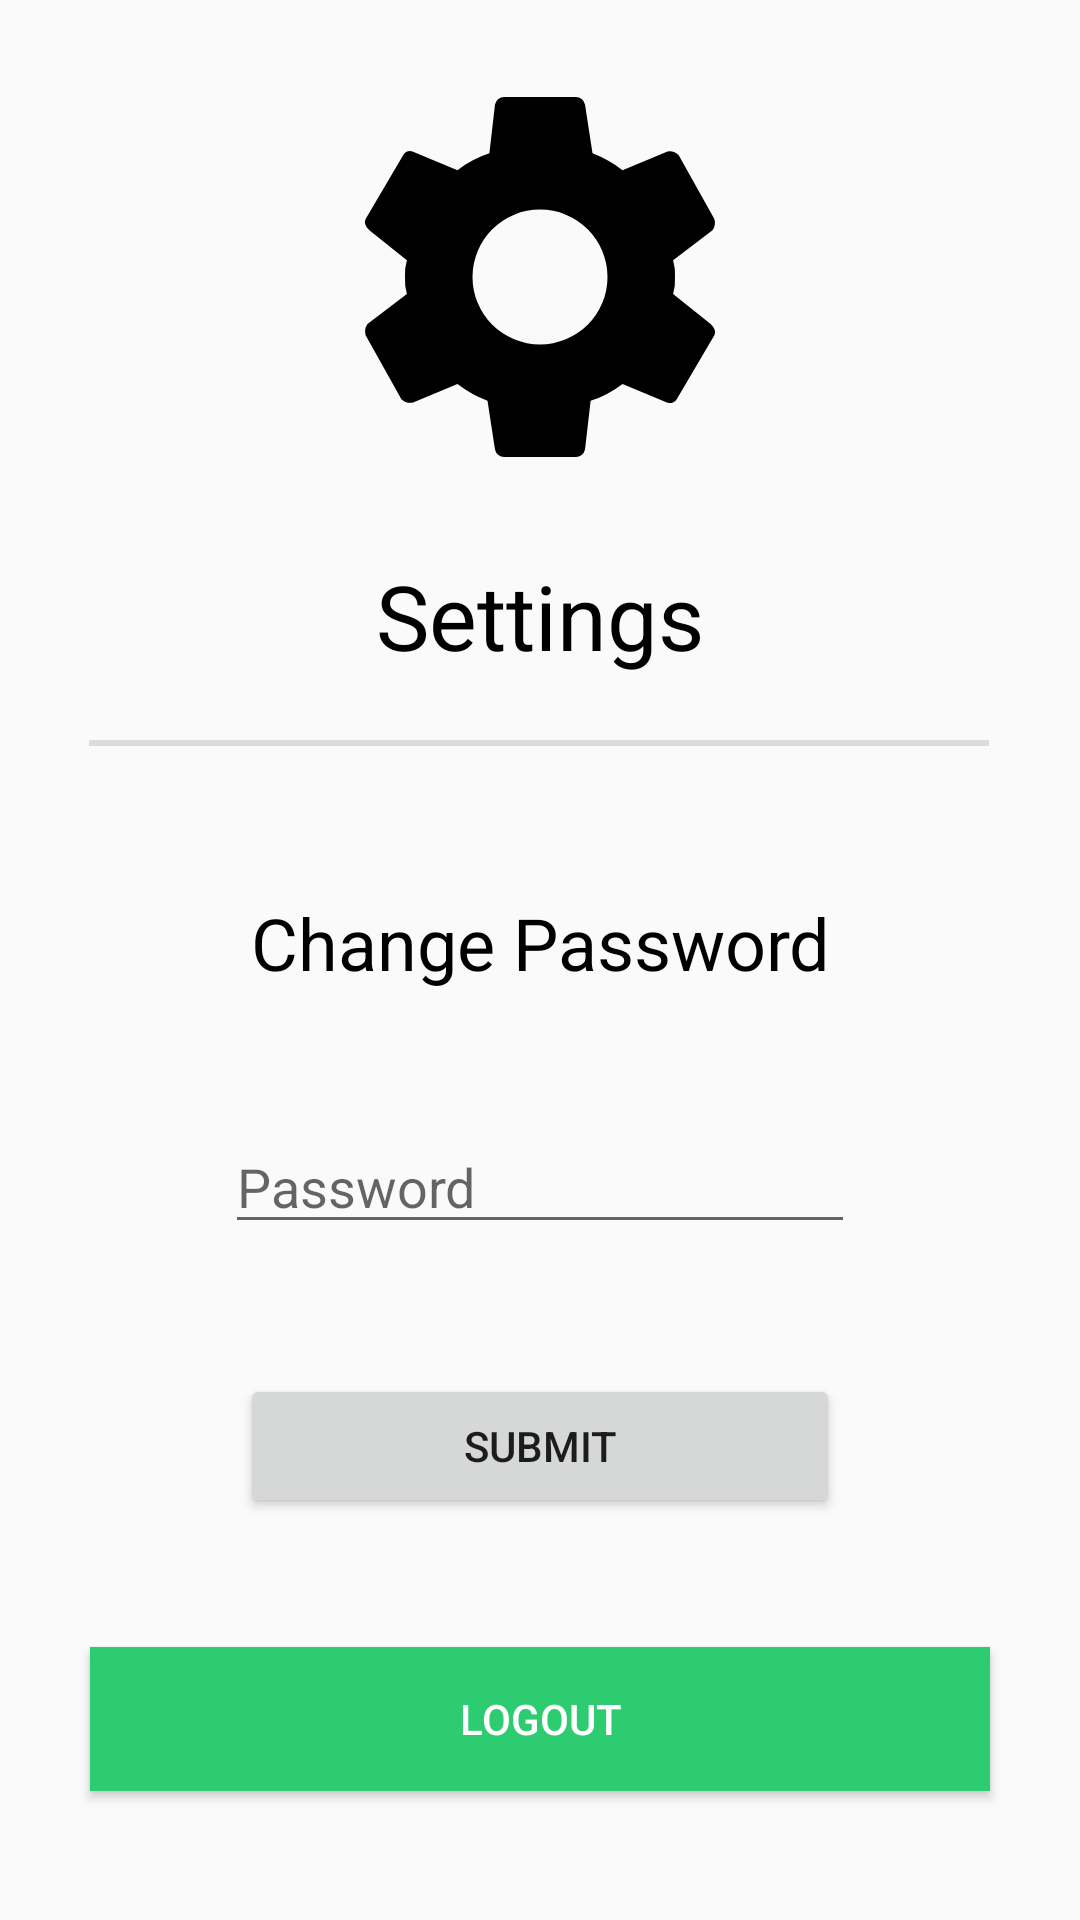

Write the Android layout XML for this screen, with the resource values it uses.
<!-- AndroidManifest.xml: application theme AppTheme -->
<!-- res/layout/fragment_settings.xml -->
<?xml version="1.0" encoding="utf-8"?>
 <androidx.constraintlayout.widget.ConstraintLayout
        xmlns:android="http://schemas.android.com/apk/res/android"
        xmlns:app="http://schemas.android.com/apk/res-auto"
        xmlns:tools="http://schemas.android.com/tools"
        android:layout_width="match_parent"
        android:layout_height="match_parent"
        android:orientation="vertical"
        android:clickable="true"
        android:focusableInTouchMode="true"
        tools:context=".SettingsFragment">

        <ImageView
            android:id="@+id/settingsImageView"
            android:layout_width="wrap_content"
            android:layout_height="wrap_content"
            android:src="@drawable/ic_settings"
            app:layout_constraintBottom_toTopOf="@id/settingsTextView"
            app:layout_constraintEnd_toEndOf="parent"
            app:layout_constraintLeft_toLeftOf="parent"
            app:layout_constraintRight_toRightOf="parent"
            app:layout_constraintStart_toStartOf="parent"
            app:layout_constraintTop_toTopOf="parent"
            app:layout_constraintVertical_bias="1.0" />

        <TextView
            android:id="@+id/settingsTextView"
            android:layout_width="wrap_content"
            android:layout_height="wrap_content"
            android:text="Settings"
            android:textColor="@android:color/black"
            android:textSize="30sp"
            app:layout_constraintBottom_toTopOf="@+id/divider"
            app:layout_constraintEnd_toEndOf="parent"
            app:layout_constraintStart_toStartOf="parent"
            app:layout_constraintTop_toBottomOf="@+id/settingsImageView" />

        <View
            android:id="@+id/divider"
            android:layout_width="300dp"
            android:layout_height="2dp"
            android:layout_marginTop="4dp"
            android:background="?android:attr/listDivider"
            app:layout_constraintBottom_toBottomOf="@id/guideline"
            app:layout_constraintEnd_toEndOf="parent"
            app:layout_constraintHorizontal_bias="0.495"
            app:layout_constraintStart_toStartOf="parent"
            app:layout_constraintTop_toBottomOf="@+id/settingsTextView"
            app:layout_constraintVertical_bias="0.6" />


        <androidx.constraintlayout.widget.Guideline
            android:id="@+id/guideline"
            android:layout_width="wrap_content"
            android:layout_height="wrap_content"
            android:orientation="horizontal"
            app:layout_constraintGuide_begin="266dp" />

        <Button
            android:id="@+id/submitButton"
            android:layout_width="200dp"
            android:layout_height="wrap_content"
            android:text="Submit"
            app:layout_constraintBottom_toTopOf="@id/logoutButton"
            app:layout_constraintEnd_toEndOf="parent"
            app:layout_constraintStart_toStartOf="parent"
            app:layout_constraintTop_toBottomOf="@id/passwordTextView" />

        <Button
            android:id="@+id/logoutButton"
            style="@style/Widget.AppCompat.Button"
            android:layout_width="match_parent"
            android:layout_height="wrap_content"
            android:layout_marginStart="30dp"
            android:layout_marginEnd="30dp"
            android:text="Logout"
            android:background="@color/colorPrimary"
            android:textColor="@android:color/white"
            app:layout_constraintBottom_toBottomOf="parent"
            app:layout_constraintEnd_toEndOf="parent"
            app:layout_constraintStart_toStartOf="parent"
            app:layout_constraintTop_toBottomOf="@+id/submitButton"
            app:layout_constraintVertical_bias="0.65999997" />

        <TextView
            android:id="@+id/changePWDTextView"
            android:layout_width="wrap_content"
            android:layout_height="wrap_content"
            android:layout_marginTop="32dp"
            android:text="Change Password"
            android:textColor="@android:color/black"
            android:textSize="24sp"
            app:layout_constraintEnd_toEndOf="parent"
            app:layout_constraintStart_toStartOf="parent"
            app:layout_constraintTop_toTopOf="@+id/guideline" />

        <EditText
            android:id="@+id/passwordTextView"
            android:layout_width="wrap_content"
            android:layout_height="wrap_content"
            android:ems="10"
            android:hint="@string/password"
            android:inputType="textPersonName"
            android:password="true"
            app:layout_constraintBottom_toTopOf="@+id/submitButton"
            app:layout_constraintEnd_toEndOf="parent"
            app:layout_constraintStart_toStartOf="parent"
            app:layout_constraintTop_toBottomOf="@+id/changePWDTextView"
            app:layout_constraintVertical_bias="0.48000002" />
</androidx.constraintlayout.widget.ConstraintLayout>
<!-- resources referenced by this layout -->
<resources>
  <color name="colorPrimary">#2ecc71</color>
  <!-- drawable ic_settings (drawable) -->
  <vector android:height="150dp" android:viewportHeight="24"
      android:viewportWidth="24" android:width="150dp" xmlns:android="http://schemas.android.com/apk/res/android">
      <path android:fillColor="#FF000000" android:pathData="M19.1,12.9a2.8,2.8 0,0 0,0.1 -0.9,2.8 2.8,0 0,0 -0.1,-0.9l2.1,-1.6a0.7,0.7 0,0 0,0.1 -0.6L19.4,5.5a0.7,0.7 0,0 0,-0.6 -0.2l-2.4,1a6.5,6.5 0,0 0,-1.6 -0.9l-0.4,-2.6a0.5,0.5 0,0 0,-0.5 -0.4H10.1a0.5,0.5 0,0 0,-0.5 0.4L9.3,5.4a5.6,5.6 0,0 0,-1.7 0.9l-2.4,-1a0.4,0.4 0,0 0,-0.5 0.2l-2,3.4c-0.1,0.2 0,0.4 0.2,0.6l2,1.6a2.8,2.8 0,0 0,-0.1 0.9,2.8 2.8,0 0,0 0.1,0.9L2.8,14.5a0.7,0.7 0,0 0,-0.1 0.6l1.9,3.4a0.7,0.7 0,0 0,0.6 0.2l2.4,-1a6.5,6.5 0,0 0,1.6 0.9l0.4,2.6a0.5,0.5 0,0 0,0.5 0.4h3.8a0.5,0.5 0,0 0,0.5 -0.4l0.3,-2.6a5.6,5.6 0,0 0,1.7 -0.9l2.4,1a0.4,0.4 0,0 0,0.5 -0.2l2,-3.4c0.1,-0.2 0,-0.4 -0.2,-0.6ZM12,15.6A3.6,3.6 0,1 1,15.6 12,3.6 3.6,0 0,1 12,15.6Z"/>
  </vector>
  <string name="password">Password</string>
  <style name="AppTheme" parent="Theme.AppCompat.Light.DarkActionBar">
          <item name="colorPrimary">#2ecc71</item>
          <item name="colorPrimaryDark">#2ab766</item>
          <item name="colorAccent">#D1D0D1</item>
      </style>
</resources>
